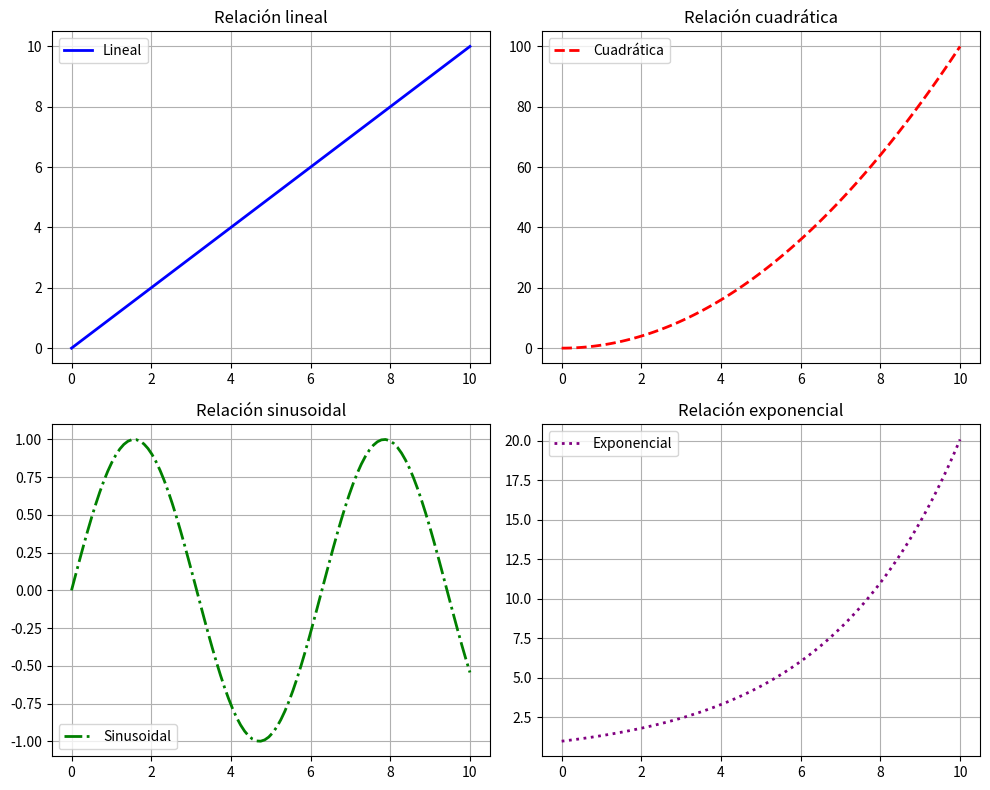
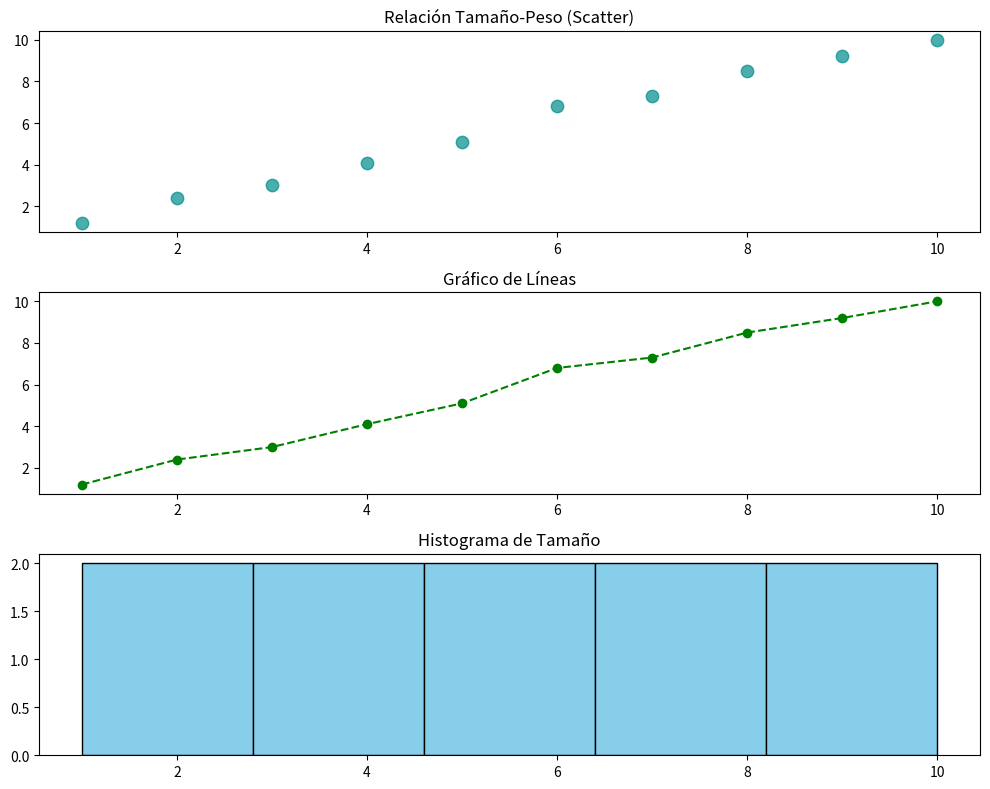
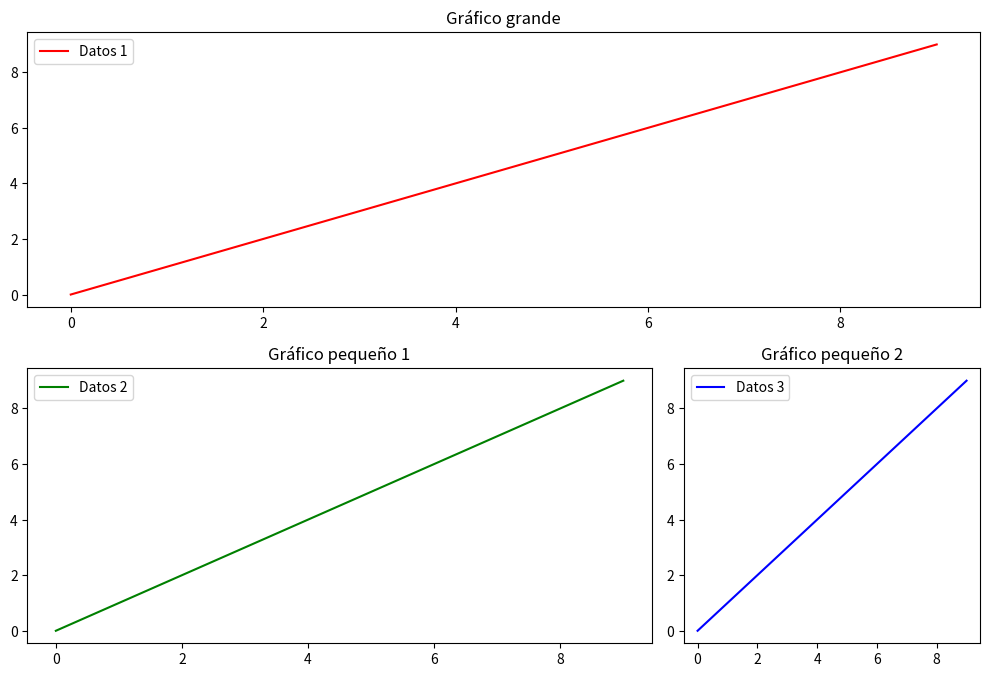
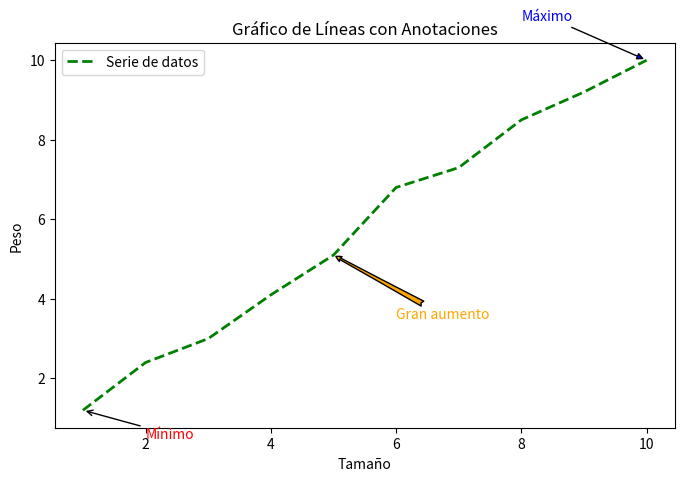
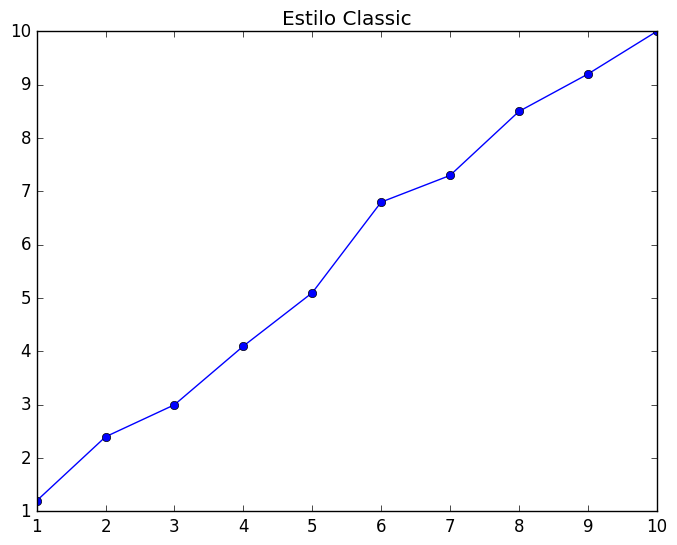

Write Python code to recreate these figures, in order. (Note: this script raises an exception after producing the figures.)
import matplotlib.pyplot as plt
import matplotlib.gridspec as gridspec
import seaborn as sns
import numpy as np
import pandas as pd

# EJERCICIO 1
x = np.linspace(0, 10, 100)
y1 = x
y2 = x**2
y3 = np.sin(x)
y4 = np.exp(0.3*x)

fig, axs = plt.subplots(2, 2, figsize=(10, 8))

axs[0, 0].plot(x, y1, color='blue', linestyle='-', linewidth=2, label='Lineal')
axs[0, 0].set_title('Relación lineal')
axs[0, 0].legend()
axs[0, 0].grid(True)

axs[0, 1].plot(x, y2, color='red', linestyle='--', linewidth=2, label='Cuadrática')
axs[0, 1].set_title('Relación cuadrática')
axs[0, 1].legend()
axs[0, 1].grid(True)

axs[1, 0].plot(x, y3, color='green', linestyle='-.', linewidth=2, label='Sinusoidal')
axs[1, 0].set_title('Relación sinusoidal')
axs[1, 0].legend()
axs[1, 0].grid(True)

axs[1, 1].plot(x, y4, color='purple', linestyle=':', linewidth=2, label='Exponencial')
axs[1, 1].set_title('Relación exponencial')
axs[1, 1].legend()
axs[1, 1].grid(True)

plt.tight_layout()
plt.show()

# EJERCICIO 2: 
tamaño = [1,2,3,4,5,6,7,8,9,10]
peso = [1.2,2.4,3.0,4.1,5.1,6.8,7.3,8.5,9.2,10.0]

plt.figure(figsize=(10,8))

plt.subplot(3,1,1)
plt.scatter(tamaño, peso, color='darkcyan', s=80, alpha=0.7)
plt.title('Relación Tamaño-Peso (Scatter)')

plt.subplot(3,1,2)
plt.plot(tamaño, peso, color='green', linestyle='--', marker='o')
plt.title('Gráfico de Líneas')

plt.subplot(3,1,3)
plt.hist(tamaño, bins=5, color='skyblue', edgecolor='black')
plt.title('Histograma de Tamaño')

plt.tight_layout()
plt.show()

# EJERCICIO 3:

fig = plt.figure(figsize=(10,10))
gs = gridspec.GridSpec(3,3)

ax1 = fig.add_subplot(gs[0, :])
ax2 = fig.add_subplot(gs[1, :2])
ax3 = fig.add_subplot(gs[1, 2])

ax1.plot(range(10), 'r-', label='Datos 1')
ax2.plot(range(10), 'g-', label='Datos 2')
ax3.plot(range(10), 'b-', label='Datos 3')

ax1.set_title('Gráfico grande')
ax2.set_title('Gráfico pequeño 1')
ax3.set_title('Gráfico pequeño 2')

ax1.legend(); ax2.legend(); ax3.legend()
plt.tight_layout()
plt.show()

# EJERCICIO 4
plt.figure(figsize=(8,5))
plt.plot(tamaño, peso, color='green', linestyle='--', linewidth=2, label='Serie de datos')
plt.title('Gráfico de Líneas con Anotaciones')
plt.xlabel('Tamaño')
plt.ylabel('Peso')
plt.legend()

plt.annotate('Mínimo', xy=(1,1.2), xytext=(2,0.5),
             arrowprops=dict(facecolor='red', arrowstyle='->'), color='red')
plt.annotate('Gran aumento', xy=(5,5.1), xytext=(6,3.5),
             arrowprops=dict(facecolor='orange', arrowstyle='fancy'), color='orange')
plt.annotate('Máximo', xy=(10,10.0), xytext=(8,11),
             arrowprops=dict(facecolor='blue', arrowstyle='-|>'), color='blue')
plt.show()

# EJERCICIO 5: 
plt.style.use('classic')
plt.plot(tamaño, peso, marker='o')
plt.title('Estilo Classic')
plt.show()

plt.style.use('seaborn')
plt.plot(tamaño, peso, marker='o')
plt.title('Estilo Seaborn')
plt.show()

# EJERCICIO 6:
plt.rcParams.update({
    'figure.facecolor':'#f0f0f0',
    'axes.facecolor':'#ffffff',
    'axes.grid':True,
    'grid.color':'#bbbbbb',
    'grid.linestyle':'--',
    'grid.linewidth':0.8,
    'axes.labelcolor':'#111111',
    'axes.titlesize':14
})

x_scatter = np.random.rand(20)
y_scatter = np.random.rand(20)
plt.figure(figsize=(6,4))
plt.scatter(x_scatter, y_scatter, color='purple', s=100, alpha=0.7)
plt.title("Scatter con estilo personalizado")
plt.xlabel("Variable X")
plt.ylabel("Variable Y")
plt.show()

# EJERCICIO 7: 
meses = np.arange(1,13)
temp_ciudad1 = [5,6,9,12,16,20,23,22,18,13,8,5]
temp_ciudad2 = [2,3,6,10,14,18,21,21,17,12,6,3]

plt.figure(figsize=(8,4))
plt.fill_between(meses, temp_ciudad1, color='orange', alpha=0.4, label='Ciudad 1')
plt.fill_between(meses, temp_ciudad2, color='blue', alpha=0.4, label='Ciudad 2')
plt.plot(meses, temp_ciudad1, color='orange', marker='o')
plt.plot(meses, temp_ciudad2, color='blue', marker='o')
plt.title("Temperaturas medias mensuales")
plt.xlabel("Mes")
plt.ylabel("Temperatura (°C)")
plt.xticks(meses)
plt.legend()
plt.show()

# EJERCICIO 8
gastos = [700,250,100,150,50]
categorias = ['Alquiler','Comida','Transporte','Entretenimiento','Otros']
colors = sns.color_palette('pastel')[0:5]

plt.figure(figsize=(5,5))
plt.pie(gastos, labels=categorias, autopct='%1.1f%%', colors=colors, startangle=90, shadow=True)
plt.title("Distribución de gastos mensuales")
plt.show()

# EJERCICIO 9
np.random.seed(0)
grupo_A = np.random.normal(80,5,20)
grupo_B = np.random.normal(75,10,20)
grupo_C = np.random.normal(85,7,20)

data_box = [grupo_A, grupo_B, grupo_C]
labels_box = ['Grupo A','Grupo B','Grupo C']

plt.figure(figsize=(6,4))
plt.boxplot(data_box, labels=labels_box, patch_artist=True,
            boxprops=dict(facecolor='lightblue'),
            medianprops=dict(color='red', linewidth=2))
plt.title("Distribución de calificaciones por grupo")
plt.ylabel("Calificaciones")
plt.show()

# EJERCICIO 10
cat1 = np.random.normal(50,5,30)
cat2 = np.random.normal(55,7,30)
cat3 = np.random.normal(60,6,30)
cat4 = np.random.normal(65,4,30)

data_violin = pd.DataFrame({
    'Cat 1': cat1,
    'Cat 2': cat2,
    'Cat 3': cat3,
    'Cat 4': cat4
})

plt.figure(figsize=(8,4))
sns.violinplot(data=data_violin, palette='Set2')
plt.title("Comparación de distribuciones (Violin Plot)")
plt.ylabel("Valores")
plt.show()

# Violin con media y mediana
plt.figure(figsize=(8,4))
sns.violinplot(data=data_violin, palette='Set3', inner=None)
sns.pointplot(data=data_violin, estimator=np.mean, color='red', markers='o', linestyles='')
sns.pointplot(data=data_violin, estimator=np.median, color='blue', markers='D', linestyles='')
plt.title("Violin Plot con media (rojo) y mediana (azul)")
plt.show()

# Violin con datos simulados de estudiantes
estudiantes = pd.DataFrame({
    'Matemáticas': np.random.normal(75,10,50),
    'Física': np.random.normal(70,12,50),
    'Química': np.random.normal(65,15,50)
})

plt.figure(figsize=(8,4))
sns.violinplot(data=estudiantes, palette='Pastel1', inner='quartile')
plt.title("Distribución de calificaciones por materia")
plt.ylabel("Calificación")
plt.show()
